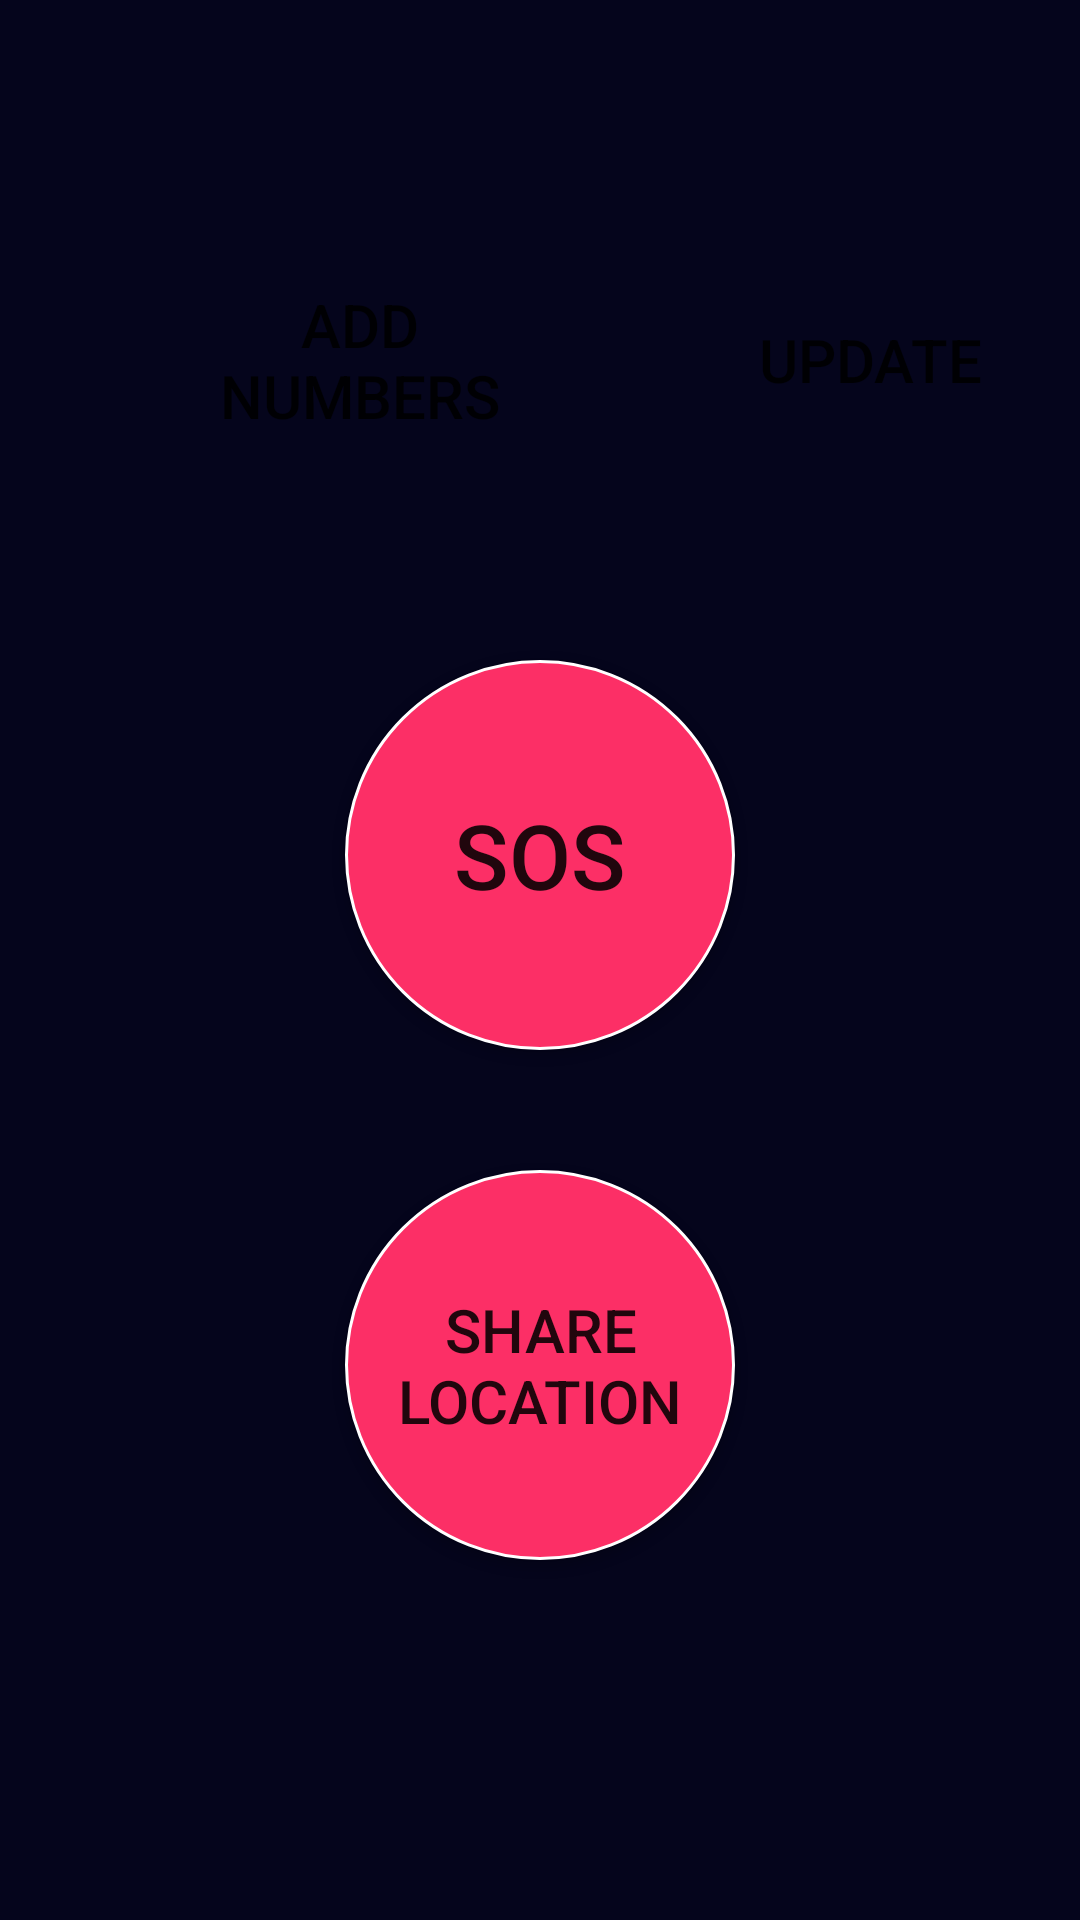

Write the Android layout XML for this screen, with the resource values it uses.
<!-- AndroidManifest.xml: activity theme AppTheme -->
<!-- res/layout/activity_main.xml -->
<?xml version="1.0" encoding="utf-8"?>
<androidx.drawerlayout.widget.DrawerLayout android:layout_height="match_parent"
    android:layout_width="match_parent"
    xmlns:android="http://schemas.android.com/apk/res/android">


<RelativeLayout xmlns:android="http://schemas.android.com/apk/res/android"
    xmlns:app="http://schemas.android.com/apk/res-auto"
    xmlns:tools="http://schemas.android.com/tools"
    android:layout_width="match_parent"
    android:layout_height="match_parent"
    tools:context=".MainActivity"
    android:background="#05051C">

    <Button
        android:id="@+id/newNumber"
        android:layout_width="120dp"

        android:layout_height="120dp"
        android:layout_marginLeft="60dp"
        android:layout_marginTop="60dp"
        android:background="@drawable/shape_text_main"
        android:text="Add Numbers"
        android:textSize="20sp"/>

    <Button
        android:layout_width="120dp"
        android:layout_height="120dp"
        android:layout_toRightOf="@+id/newNumber"
        android:layout_marginLeft="50dp"
        android:layout_marginTop="60dp"
        android:gravity="center"
        android:background="@drawable/shape_text_main"
        android:id="@+id/update"
        android:text="Update"
        android:textSize="20sp"
        />

    <Button
        android:layout_height="130dp"
        android:layout_width="130dp"
        android:layout_below="@id/update"
        android:background="@drawable/shape_drawable"
        android:layout_marginTop="40dp"
        android:layout_centerHorizontal="true"
        android:id="@+id/sos"
        android:text="sos"
        android:textSize="30sp"
        />
    <Button
        android:layout_height="130dp"
        android:layout_width="130dp"
        android:layout_below="@id/sos"
        android:background="@drawable/shape_drawable"
        android:layout_marginTop="40dp"
        android:layout_centerHorizontal="true"
        android:id="@+id/shareLocation"
        android:text="share location"
        android:textSize="20sp"
        />
    <TextView
        android:layout_width="200dp"
        android:id="@+id/text"
        android:layout_height="50dp"
        android:layout_below="@+id/shareLocation"
        android:layout_marginTop="50dp"
        android:gravity="center"
        android:layout_centerHorizontal="true"
        android:text=""
        android:textStyle="bold"
        android:background="@drawable/myedtitext"
        android:textSize="15sp"
        />


</RelativeLayout>

</androidx.drawerlayout.widget.DrawerLayout>
<!-- resources referenced by this layout -->
<resources>
  <!-- drawable shape_drawable (drawable) -->
  <?xml version="1.0" encoding="utf-8"?>
  <selector xmlns:android="http://schemas.android.com/apk/res/android">
  <item>
      <shape android:shape="oval">
          <stroke android:color="@color/colorAccent" android:width="1dp" />
          <solid android:color="#fc2f66" />
          <size android:width="200dp" android:height="200dp"/>
      </shape>
  </item>
  </selector>
  <style name="AppTheme" parent="Theme.AppCompat.Light.DarkActionBar">
          
          <item name="colorPrimary">#05051C</item>
          <item name="colorPrimaryDark">@color/colorPrimaryDark</item>
          <item name="colorAccent">@color/colorAccent</item>
  
      </style>
  <color name="colorAccent">#FFFFFF</color>
  <color name="colorPrimaryDark">#00574B</color>
</resources>
